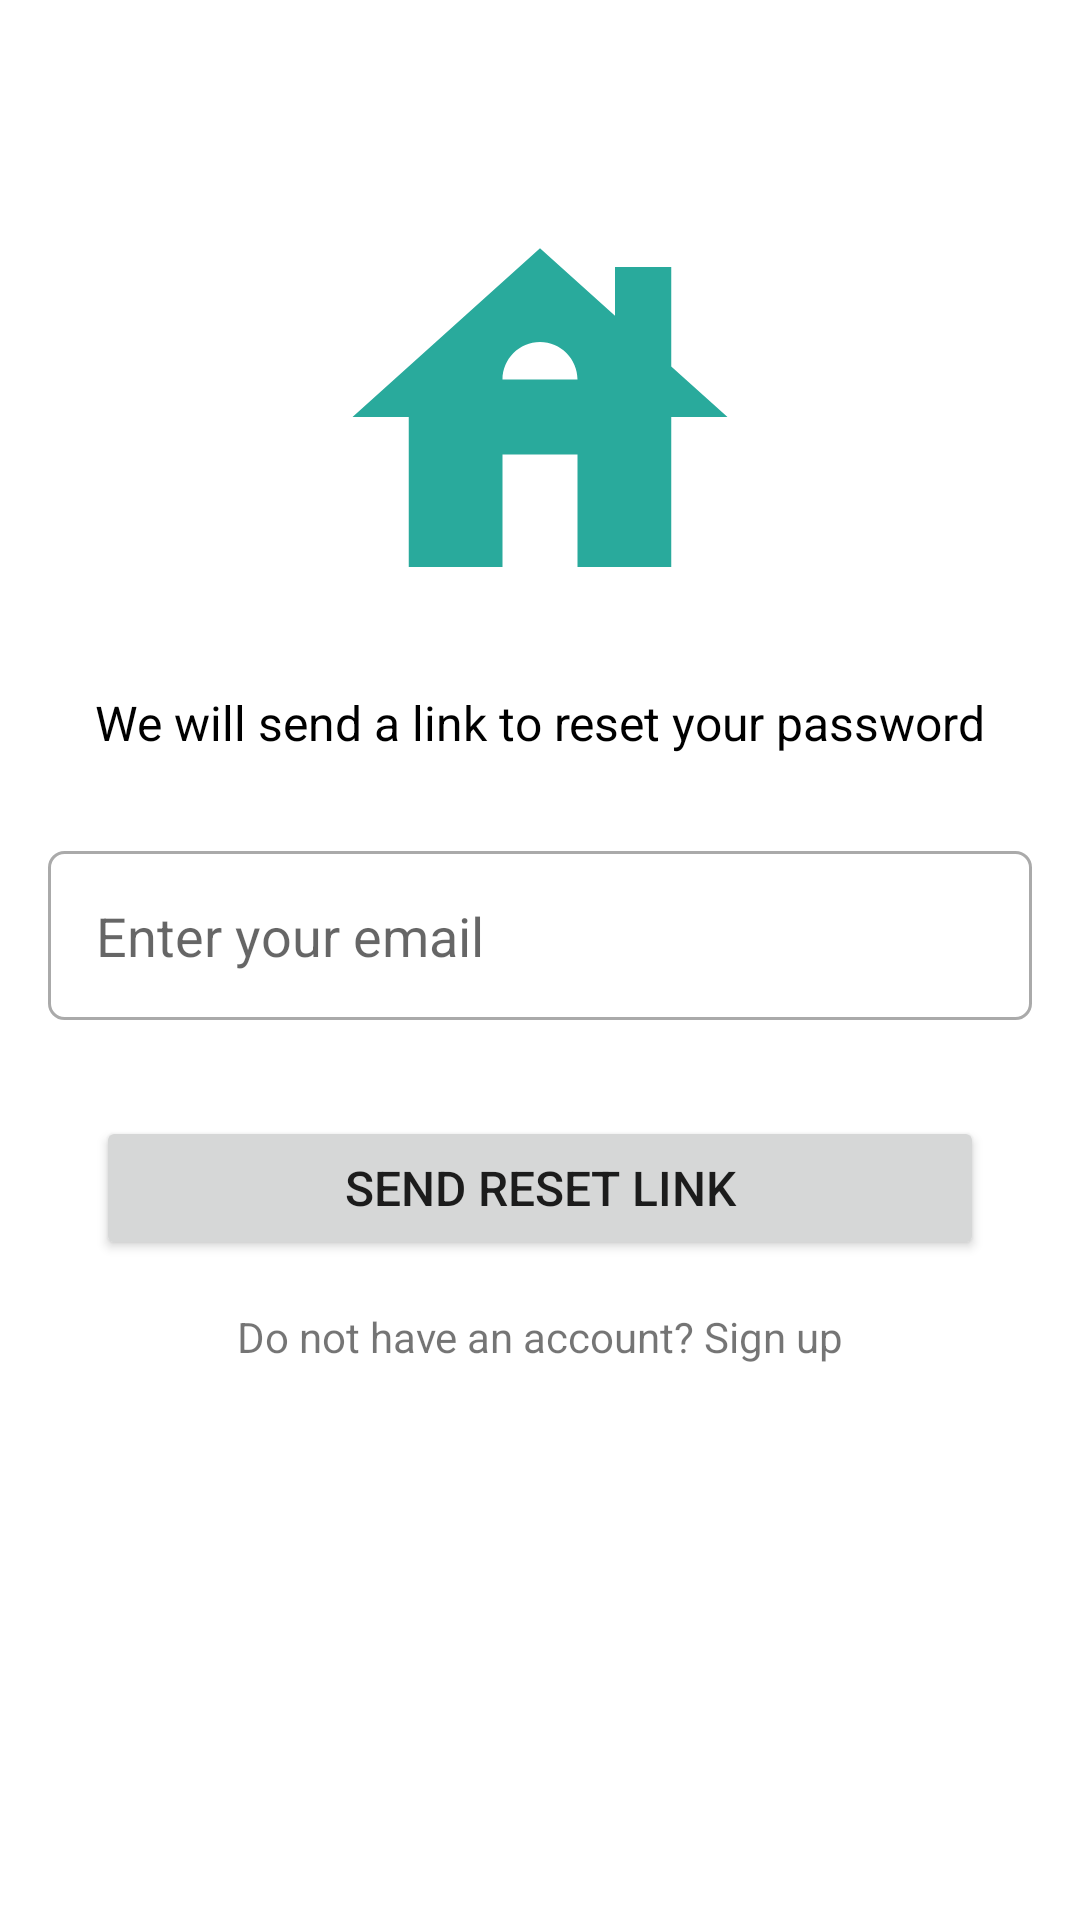

Here is an Android app screen rendered from its layout file. Give the layout XML and the strings, colors and styles it references.
<!-- AndroidManifest.xml: application theme Theme.PropertyManagementApplication -->
<!-- res/layout/activity_reset_password.xml -->
<?xml version="1.0" encoding="utf-8"?>
<androidx.constraintlayout.widget.ConstraintLayout xmlns:android="http://schemas.android.com/apk/res/android"
    xmlns:app="http://schemas.android.com/apk/res-auto"
    xmlns:tools="http://schemas.android.com/tools"
    android:layout_width="match_parent"
    android:layout_height="match_parent"
    android:padding="@dimen/standard_padding"
    tools:context=".resetPassword.ResetPasswordActivity">

    <ImageView
        android:id="@+id/ivLogo"
        android:layout_width="150dp"
        android:layout_height="150dp"
        android:layout_marginTop="@dimen/huge_margin"
        android:src="@drawable/ic_house"
        app:layout_constraintEnd_toEndOf="parent"
        app:layout_constraintStart_toStartOf="parent"
        app:layout_constraintTop_toTopOf="parent" />

    <TextView
        android:textColor="@color/black"
        android:id="@+id/tvInstruction"
        android:layout_width="wrap_content"
        android:layout_height="wrap_content"
        android:layout_marginTop="@dimen/standard_margin"
        android:text="@string/label_instruction"
        android:textSize="@dimen/small_text_size"
        app:layout_constraintEnd_toEndOf="parent"
        app:layout_constraintStart_toStartOf="parent"
        app:layout_constraintTop_toBottomOf="@id/ivLogo" />

    <EditText
        android:id="@+id/etEmailAddress"
        android:layout_width="0dp"
        android:layout_height="wrap_content"
        android:layout_marginTop="@dimen/big_margin"
        android:background="@drawable/custom_selector_login_edit_text"
        android:hint="@string/hint_enter_email_address"
        android:padding="@dimen/standard_padding"
        app:layout_constraintEnd_toEndOf="parent"
        app:layout_constraintStart_toStartOf="parent"
        app:layout_constraintTop_toBottomOf="@id/tvInstruction" />

    <androidx.appcompat.widget.AppCompatButton
        android:textSize="@dimen/standard_text_size"
        android:id="@+id/btnSendResetLink"
        android:text="@string/btn_send_link"
        android:layout_marginTop="@dimen/big_margin"
        app:layout_constraintTop_toBottomOf="@id/etEmailAddress"
        app:layout_constraintEnd_toEndOf="parent"
        app:layout_constraintStart_toStartOf="parent"
        android:layout_width="0dp"
        android:layout_marginRight="@dimen/standard_margin"
        android:layout_marginLeft="@dimen/standard_margin"
        android:layout_height="wrap_content" />

    <TextView
        android:id="@+id/tvRegister"
        android:text="@string/label_register"
        android:layout_marginTop="@dimen/standard_margin"
        app:layout_constraintTop_toBottomOf="@id/btnSendResetLink"
        app:layout_constraintEnd_toEndOf="parent"
        app:layout_constraintStart_toStartOf="parent"
        android:layout_width="wrap_content"
        android:layout_height="wrap_content" />
</androidx.constraintlayout.widget.ConstraintLayout>
<!-- resources referenced by this layout -->
<resources>
  <color name="black">#FF000000</color>
  <dimen name="big_margin">32dp</dimen>
  <dimen name="huge_margin">48dp</dimen>
  <dimen name="small_text_size">16sp</dimen>
  <dimen name="standard_margin">16dp</dimen>
  <dimen name="standard_padding">16dp</dimen>
  <dimen name="standard_text_size">16sp</dimen>
  <!-- drawable custom_selector_login_edit_text (drawable-v24) -->
  <?xml version="1.0" encoding="utf-8"?>
  <selector xmlns:android="http://schemas.android.com/apk/res/android">
      <item android:state_focused="true">
          <shape android:shape="rectangle">
              <stroke android:width="1dp" android:color="@color/btn_background" />
              <corners android:radius="5dp" />
          </shape>
      </item>
  
      <item>
          <shape android:shape="rectangle">
              <stroke android:width="1dp" android:color="@android:color/darker_gray" />
              <corners android:radius="5dp" />
          </shape>
      </item>
  </selector>
  <!-- drawable ic_house (drawable-v24) -->
  <vector xmlns:android="http://schemas.android.com/apk/res/android"
      android:width="24dp"
      android:height="24dp"
      android:viewportWidth="24"
      android:viewportHeight="24"
      android:tint="@color/btn_background">
    <path
        android:fillColor="@color/btn_background"
        android:pathData="M19,9.3V4h-3v2.6L12,3L2,12h3v8h5v-6h4v6h5v-8h3L19,9.3zM10,10c0,-1.1 0.9,-2 2,-2s2,0.9 2,2H10z"/>
  </vector>
  <string name="btn_send_link">Send reset link</string>
  <string name="hint_enter_email_address">Enter your email</string>
  <string name="label_instruction">We will send a link to reset your password</string>
  <string name="label_register">Do not have an account? Sign up</string>
  <style name="Theme.PropertyManagementApplication" parent="Theme.MaterialComponents.DayNight.DarkActionBar">
          
          <item name="colorPrimary">@color/purple_500</item>
          <item name="colorPrimaryVariant">@color/purple_700</item>
          <item name="colorOnPrimary">@color/white</item>
          
          <item name="colorSecondary">@color/teal_200</item>
          <item name="colorSecondaryVariant">@color/teal_700</item>
          <item name="colorOnSecondary">@color/black</item>
          
          <item name="android:statusBarColor" tools:targetApi="l">?attr/colorPrimaryVariant</item>
          
      </style>
  <color name="btn_background">#29aa9c</color>
  <color name="purple_500">#FF6200EE</color>
  <color name="purple_700">#FF3700B3</color>
  <color name="white">#FFFFFFFF</color>
  <color name="teal_200">#FF03DAC5</color>
  <color name="teal_700">#FF018786</color>
</resources>
